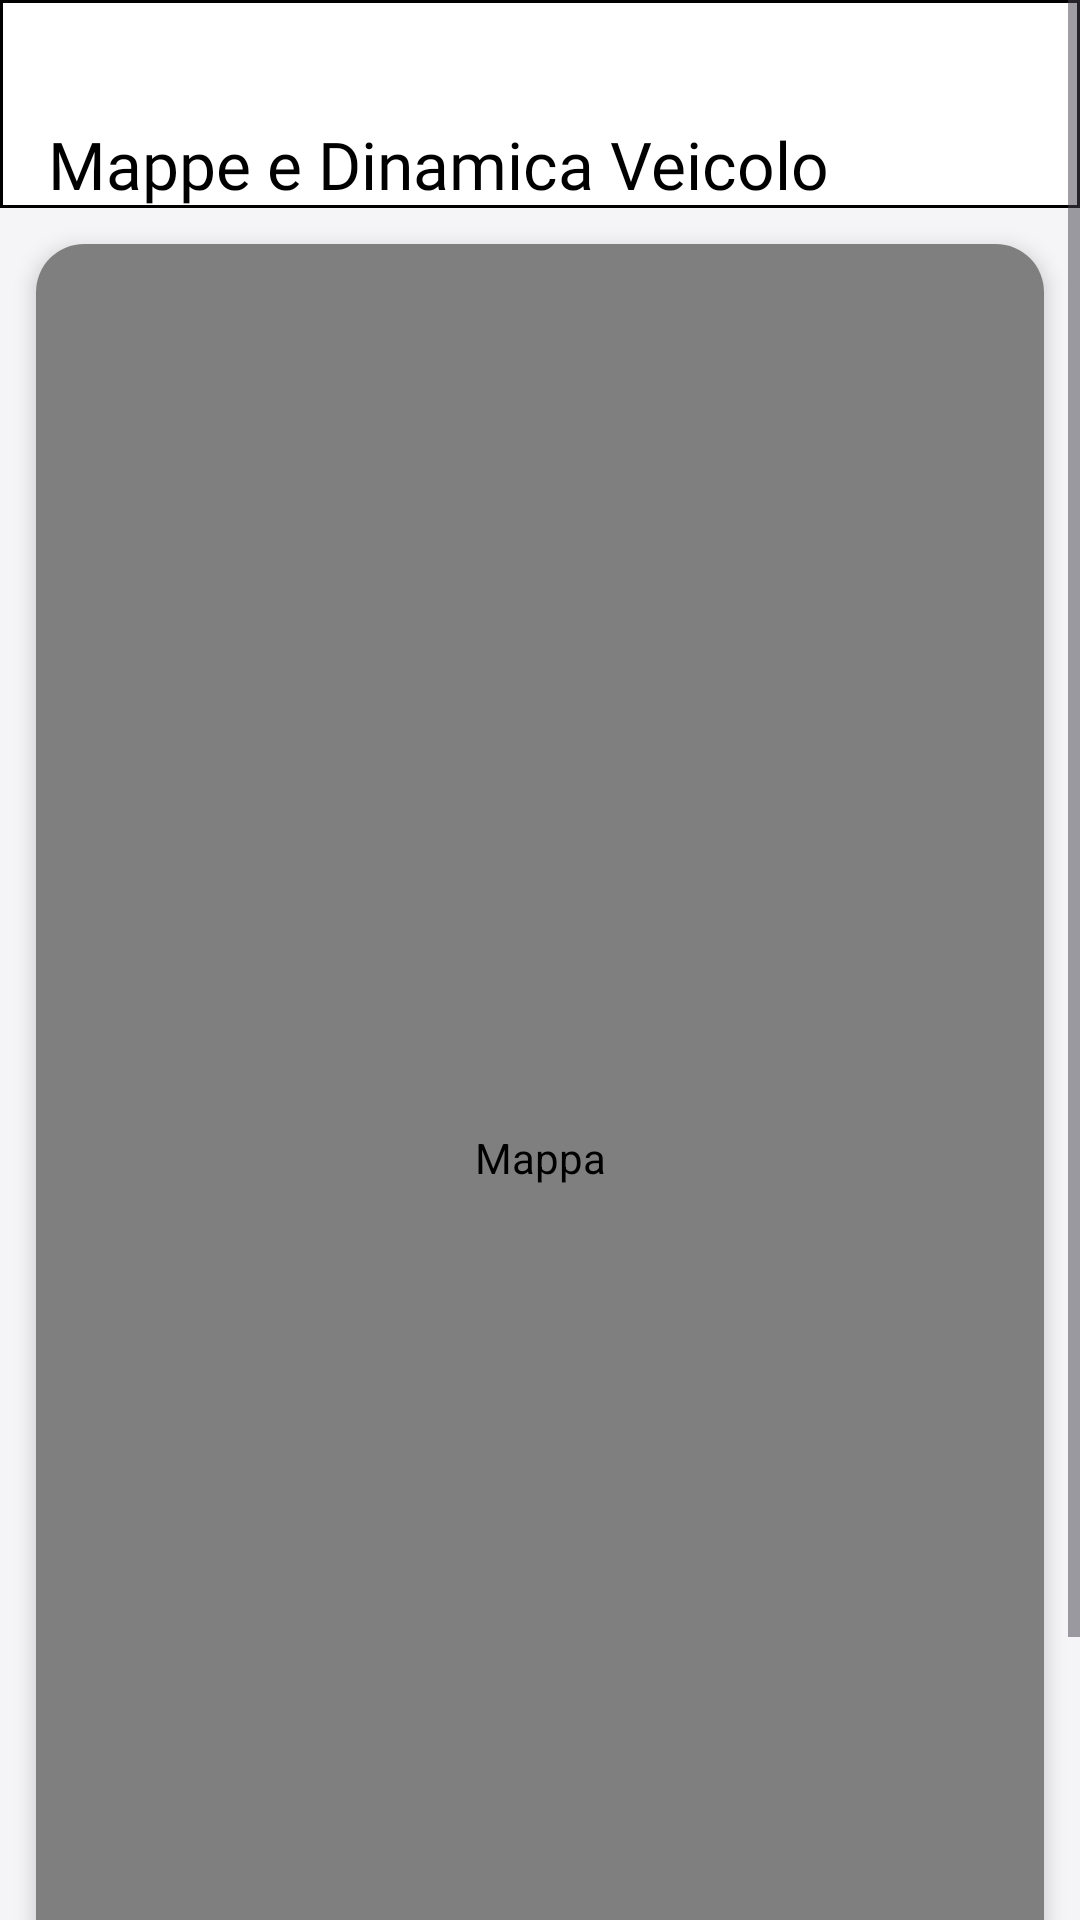

Write the Android layout XML for this screen, with the resource values it uses.
<!-- AndroidManifest.xml: application theme Theme.BluetoothApp -->
<!-- res/layout/fragment_mappe.xml -->
<?xml version="1.0" encoding="utf-8"?>
<FrameLayout
    xmlns:android="http://schemas.android.com/apk/res/android"
    xmlns:app="http://schemas.android.com/apk/res-auto"
    xmlns:tools="http://schemas.android.com/tools"
    android:layout_width="match_parent"
    android:layout_height="match_parent"
    tools:context=".View.MappeFragment"
    android:background="@color/gray_background">

    <ScrollView
        android:layout_width="match_parent"
        android:layout_height="match_parent"
        android:fillViewport="true">

        <LinearLayout
            android:layout_width="match_parent"
            android:layout_height="wrap_content"
            android:orientation="vertical"
            android:paddingBottom="24dp" >

            
            <TextView
                android:id="@+id/mappe_titolo"
                android:layout_width="match_parent"
                android:layout_height="wrap_content"
                android:gravity="center_vertical"
                android:paddingStart="16dp"
                android:paddingEnd="16dp"
                android:paddingTop="40dp"
                android:background="@drawable/black_border"
                android:fontFamily="@font/roboto_bold"
                android:text="Mappe e Dinamica Veicolo"
                android:textColor="@color/black"
                android:textSize="22sp" />

            
            <com.google.android.material.card.MaterialCardView
                android:layout_width="match_parent"
                android:layout_height="wrap_content"
                android:layout_marginHorizontal="12dp"
                android:layout_marginTop="12dp"
                app:cardCornerRadius="16dp"
                app:cardElevation="4dp"
                app:cardBackgroundColor="@color/white"
                app:strokeWidth="0dp">

                <LinearLayout
                    android:layout_width="match_parent"
                    android:layout_height="wrap_content"
                    android:orientation="vertical">

                    <org.osmdroid.views.MapView
                        android:id="@+id/mapView"
                        android:layout_width="match_parent"
                        android:layout_height="609dp"
                        android:contentDescription="Mappa"
                        android:clickable="true"
                        android:focusable="true" />


                    
                    <LinearLayout
                        android:layout_width="match_parent"
                        android:layout_height="wrap_content"
                        android:orientation="horizontal"
                        android:gravity="center_vertical"
                        android:paddingHorizontal="14dp"
                        android:paddingVertical="10dp">

                        <ImageView
                            android:layout_width="16dp"
                            android:layout_height="16dp"
                            android:src="@android:drawable/ic_menu_mylocation"
                            android:layout_marginEnd="6dp" />

                        <TextView
                            android:id="@+id/addressLocation"
                            android:layout_width="0dp"
                            android:layout_height="wrap_content"
                            android:layout_weight="1"
                            android:text="Ricerca posizione…"
                            android:textSize="12sp"
                            android:textColor="@color/black"
                            android:fontFamily="@font/roboto_bold"
                            android:ellipsize="end"
                            android:maxLines="2" />

                    </LinearLayout>

                </LinearLayout>

            </com.google.android.material.card.MaterialCardView>


        </LinearLayout>
    </ScrollView>
</FrameLayout>
<!-- resources referenced by this layout -->
<resources>
  <color name="black">#FF000000</color>
  <color name="gray_background">#F5F5F7</color>
  <color name="white">#FFFFFFFF</color>
  <!-- drawable black_border (drawable) -->
  <?xml version="1.0" encoding="utf-8"?>
  <shape xmlns:android="http://schemas.android.com/apk/res/android">
      <solid android:color="@color/white"/> 
      
      <stroke
          android:width="1dp"
          android:color="@color/black" />
  
  
  </shape>
  <style name="Theme.BluetoothApp" parent="Theme.Material3.Light.NoActionBar">
          <item name="bottomNavigationStyle">@style/Widget.App.BottomNavigationView</item>
      </style>
  <style name="Widget.App.BottomNavigationView" parent="Widget.Material3.BottomNavigationView">
          <item name="itemActiveIndicatorStyle">@style/Widget.App.BottomNavigationView.ActiveIndicator</item>
      </style>
  <style name="Widget.App.BottomNavigationView.ActiveIndicator" parent="Widget.Material3.BottomNavigationView.ActiveIndicator">
          <item name="android:backgroundTint">@color/gray</item>
  
      </style>
  <color name="gray">#E1E2E4</color>
</resources>
